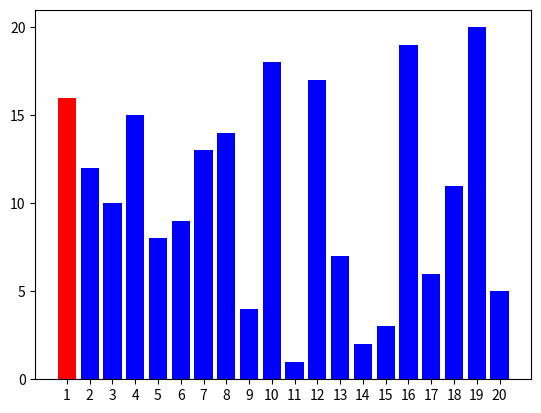
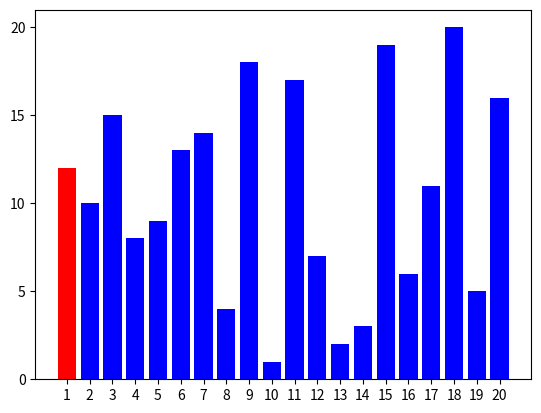
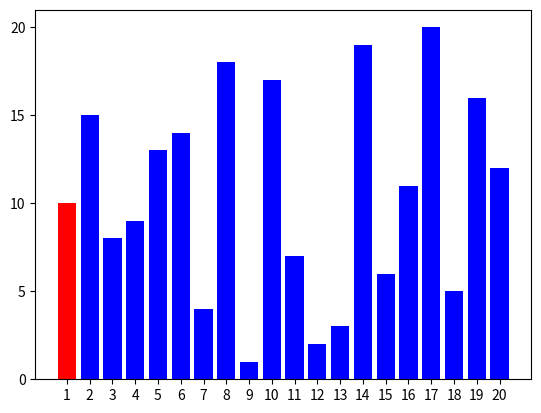
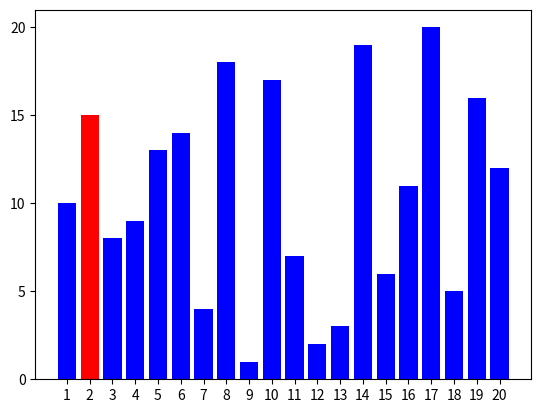
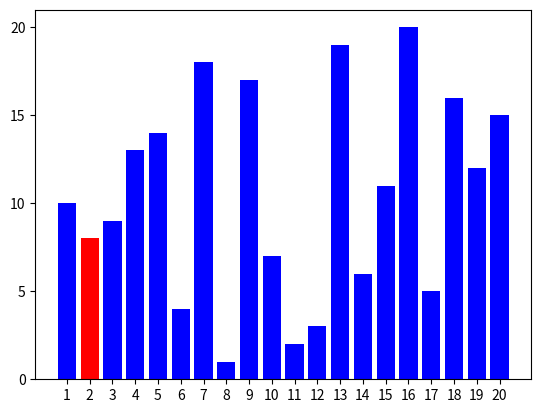
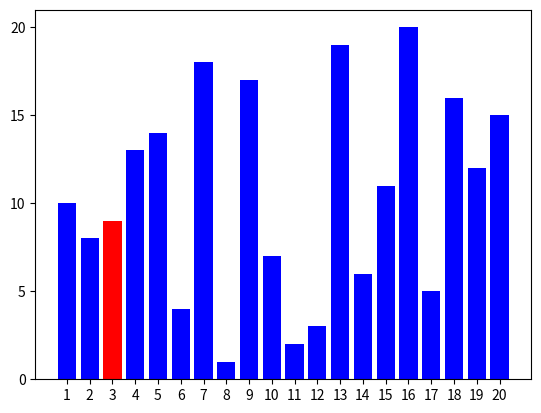
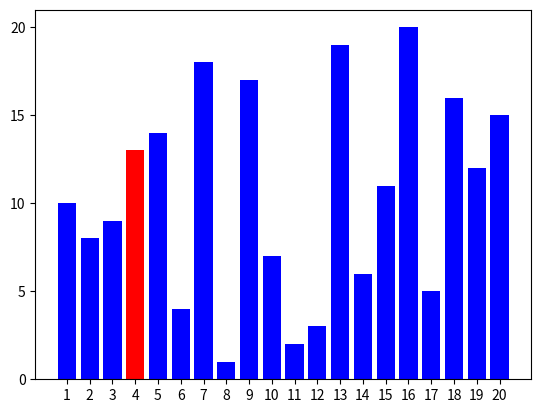
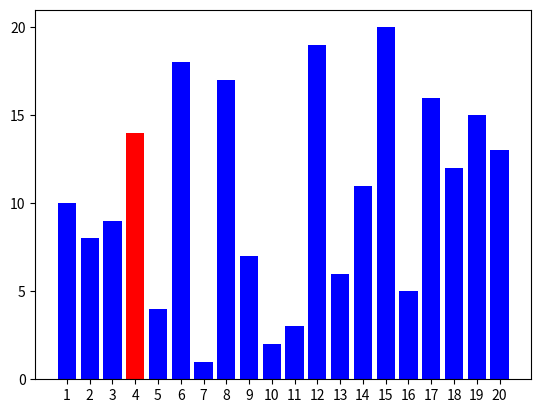
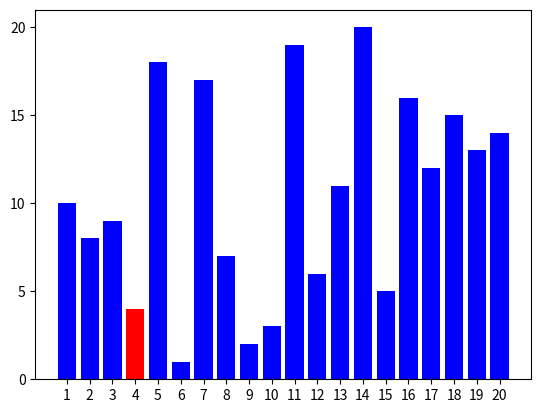
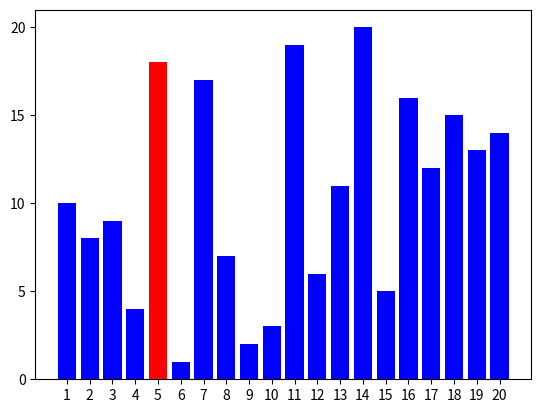
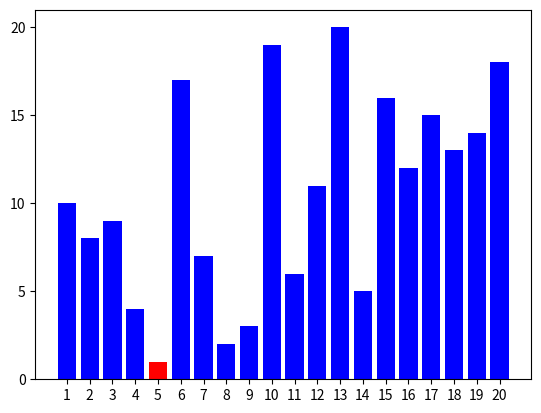
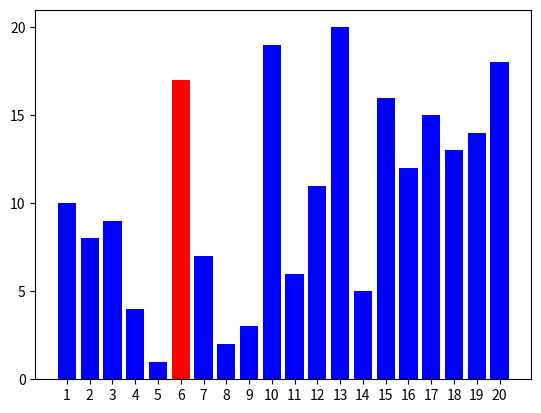
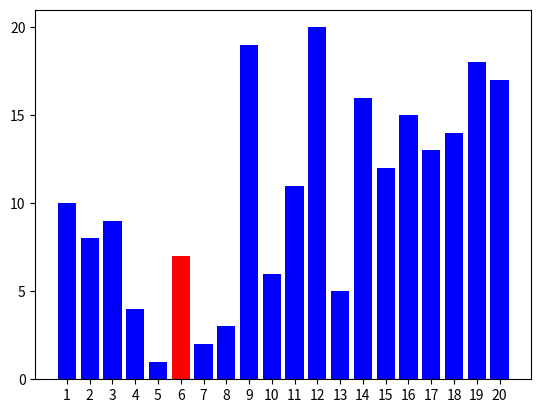
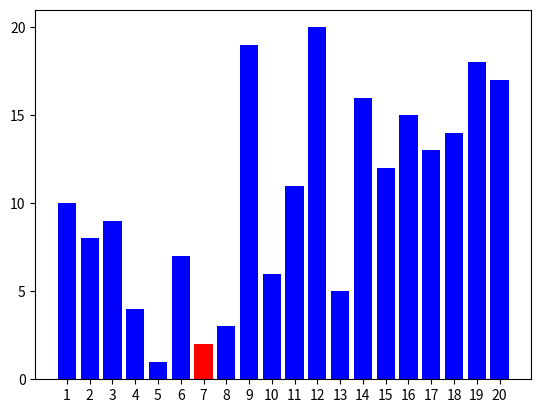
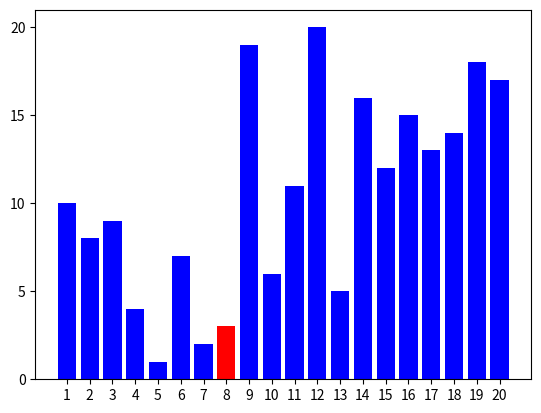
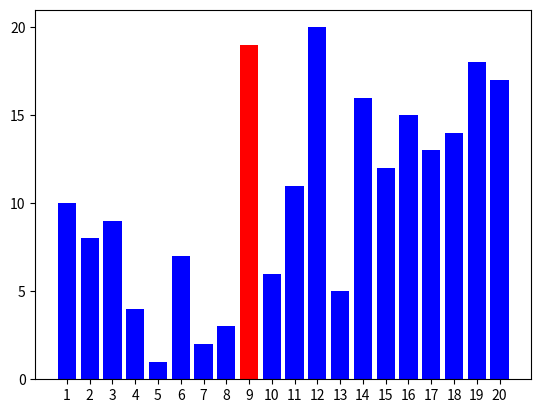

Recreate these plots in Python, in order.
from matplotlib import pyplot as plt
import random

quantity = 20
data = random.sample(range(1, quantity+1), quantity)
x_values = range(1, len(data) + 1)
plt.ion()

n = 0

while True:

    plt.clf()
    colors = ['b'] * quantity
    colors[n] = 'r'
    plt.bar(x_values, data, color=colors)
    plt.xticks(range(1, len(data) + 1))
    plt.yticks(range(0, len(data)+ 1, 5))
    plt.pause(0.01)

    if n == 10:
        break

    if data[n] >= 11:
        a = int(data[n])
        data.pop(n)
        data.append(a)
        n -= 1

    n += 1

n = 0

while True:

    plt.clf()
    colors = ['b'] * quantity
    colors[n] = 'r'
    plt.bar(x_values, data, color=colors)
    plt.xticks(range(1, len(data) + 1))
    plt.yticks(range(0, len(data)+ 1, 5))
    plt.pause(0.01)

    if n == quantity-1:
        break

    if data[n] > data[n+1]:
        z = data[n] - data[n+1]
        data[n+1] += z
        data[n] -= z
        while True:
            if n == 0:
                break
            n -= 1
            if n == 0:
                break
            if data[n] < data[n-1]:
                x = data[n-1] - data[n]
                data[n-1] -= x
                data[n] += x
            else:
                break
    else:
        n += 1

plt.ioff()
plt.show()
